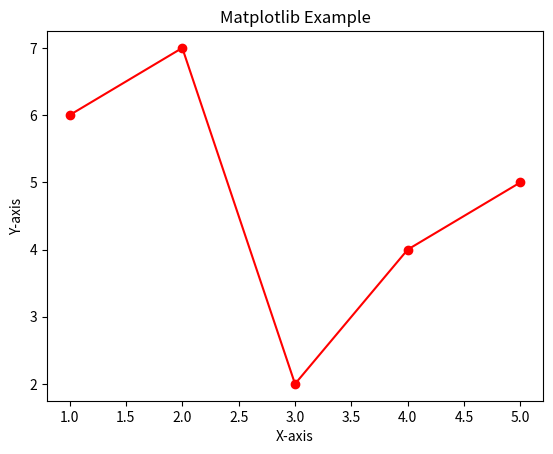

The script that saved this image: (Note: this script raises an exception after producing the figure.)
import matplotlib.pyplot as plt

# Create a figure
plt.figure()

# Plot data
plt.plot([1, 2, 3, 4, 5], [6, 7, 2, 4, 5], marker='o', color='red')

# Customize the plot
plt.title("Matplotlib Example")
plt.xlabel("X-axis")
plt.ylabel("Y-axis")

# Save the plot
plt.savefig("./1_vis_libraries_compare/1_standard/data/matplotlib_plot.png")



